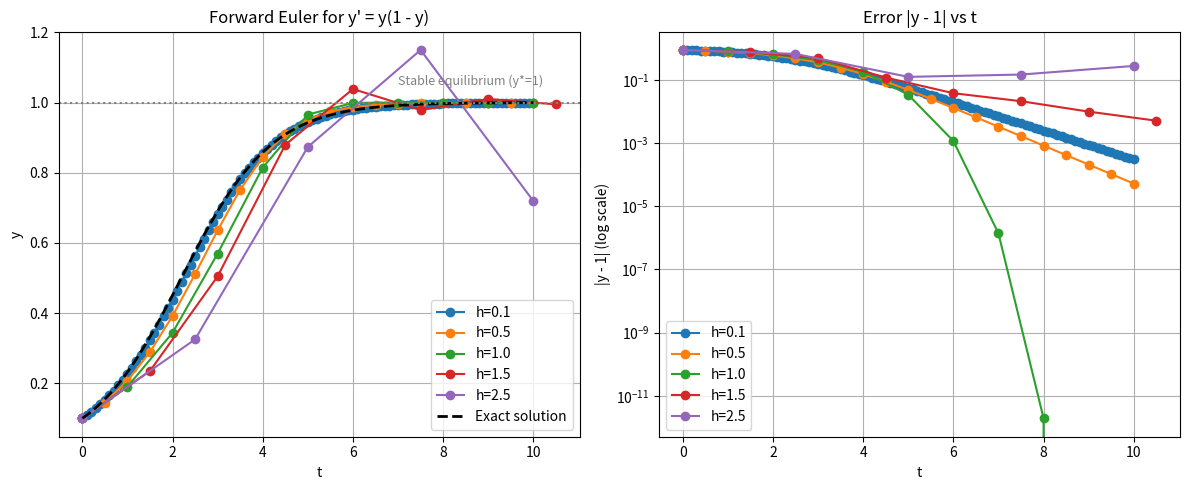

Generate this figure with matplotlib:
# ===============================================================
#  Forward Euler Method for Logistic Equation
#  y' = y(1 - y),   y(0) = y0
#  Goal: Observe how the choice of step size h affects
#        the qualitative correctness of the numerical solution.
# ===============================================================

import numpy as np
import matplotlib.pyplot as plt

# ====== Define problem ======
def f(y):
    """Derivative function f(y) = y(1 - y) for logistic growth."""
    return y * (1 - y)

# Initial condition and simulation settings
y0 = 0.1          # Initial value (between 0 and 1)
t_end = 10        # Simulation time
hs = [0.1, 0.5, 1.0, 1.5, 2.5]  # Different step sizes to test

# ====== Forward Euler implementation ======
def forward_euler(h):
    """
    Perform Forward Euler method with step size h.
    Returns time array t and numerical solution y.
    """
    t = np.arange(0, t_end + h, h)  # Time steps from 0 to t_end
    y = np.zeros_like(t)            # Initialize y array
    y[0] = y0                       # Set initial condition
    for n in range(len(t)-1):       # Forward Euler iteration
        y[n+1] = y[n] + h * f(y[n])
    return t, y

# ====== Exact (analytical) solution ======
# Logistic equation exact form: y(t) = y0 e^t / (1 + y0 (e^t - 1))
t_exact = np.linspace(0, t_end, 500)
y_exact = y0 * np.exp(t_exact) / (1 + y0 * (np.exp(t_exact) - 1))

# ===============================================================
#  Figure 1: Numerical Solutions for Different Step Sizes
# ===============================================================
plt.figure(figsize=(12,5))

plt.subplot(1,2,1)
for h in hs:
    t, y = forward_euler(h)
    plt.plot(t, y, 'o-', label=f'h={h}')
# Plot the exact (true) solution for reference
plt.plot(t_exact, y_exact, 'k--', linewidth=2, label='Exact solution')

plt.title("Forward Euler for y' = y(1 - y)")
plt.xlabel('t')
plt.ylabel('y')
plt.legend()
plt.grid(True)
plt.axhline(1, color='gray', linestyle=':', label='Equilibrium y=1')
plt.text(7, 1.05, "Stable equilibrium (y*=1)", fontsize=9, color='gray')

# ===============================================================
#  Figure 2: Error Plot |y - 1| for Different Step Sizes
# ===============================================================
plt.subplot(1,2,2)
for h in hs:
    t, y = forward_euler(h)
    error = np.abs(y - 1)   # Absolute error from equilibrium y*=1
    plt.semilogy(t, error, 'o-', label=f'h={h}')  # semilog-y to emphasize oscillations

plt.title("Error |y - 1| vs t")
plt.xlabel('t')
plt.ylabel('|y - 1| (log scale)')
plt.legend()
plt.grid(True, which='both')

plt.tight_layout()
plt.show()

# ===============================================================
#  Stability and Qualitative Correctness Explanation
# ===============================================================
print("Theoretical stability condition near y* = 1:")
print("  Linearization gives η_{n+1} = (1 + h f'(1)) η_n = (1 - h) η_n")
print("  For stability (no divergence or oscillation): |1 - h| < 1")
print("  ⇒  0 < h < 2  ensures qualitatively correct behavior.\n")

print("Interpretation:")
print("  0 < h < 1   → smooth convergence to y=1 (qualitatively correct).")
print("  1 < h < 2   → oscillatory convergence (still qualitatively correct).")
print("  h > 2       → divergence, solution oscillates wildly or blows up.")
